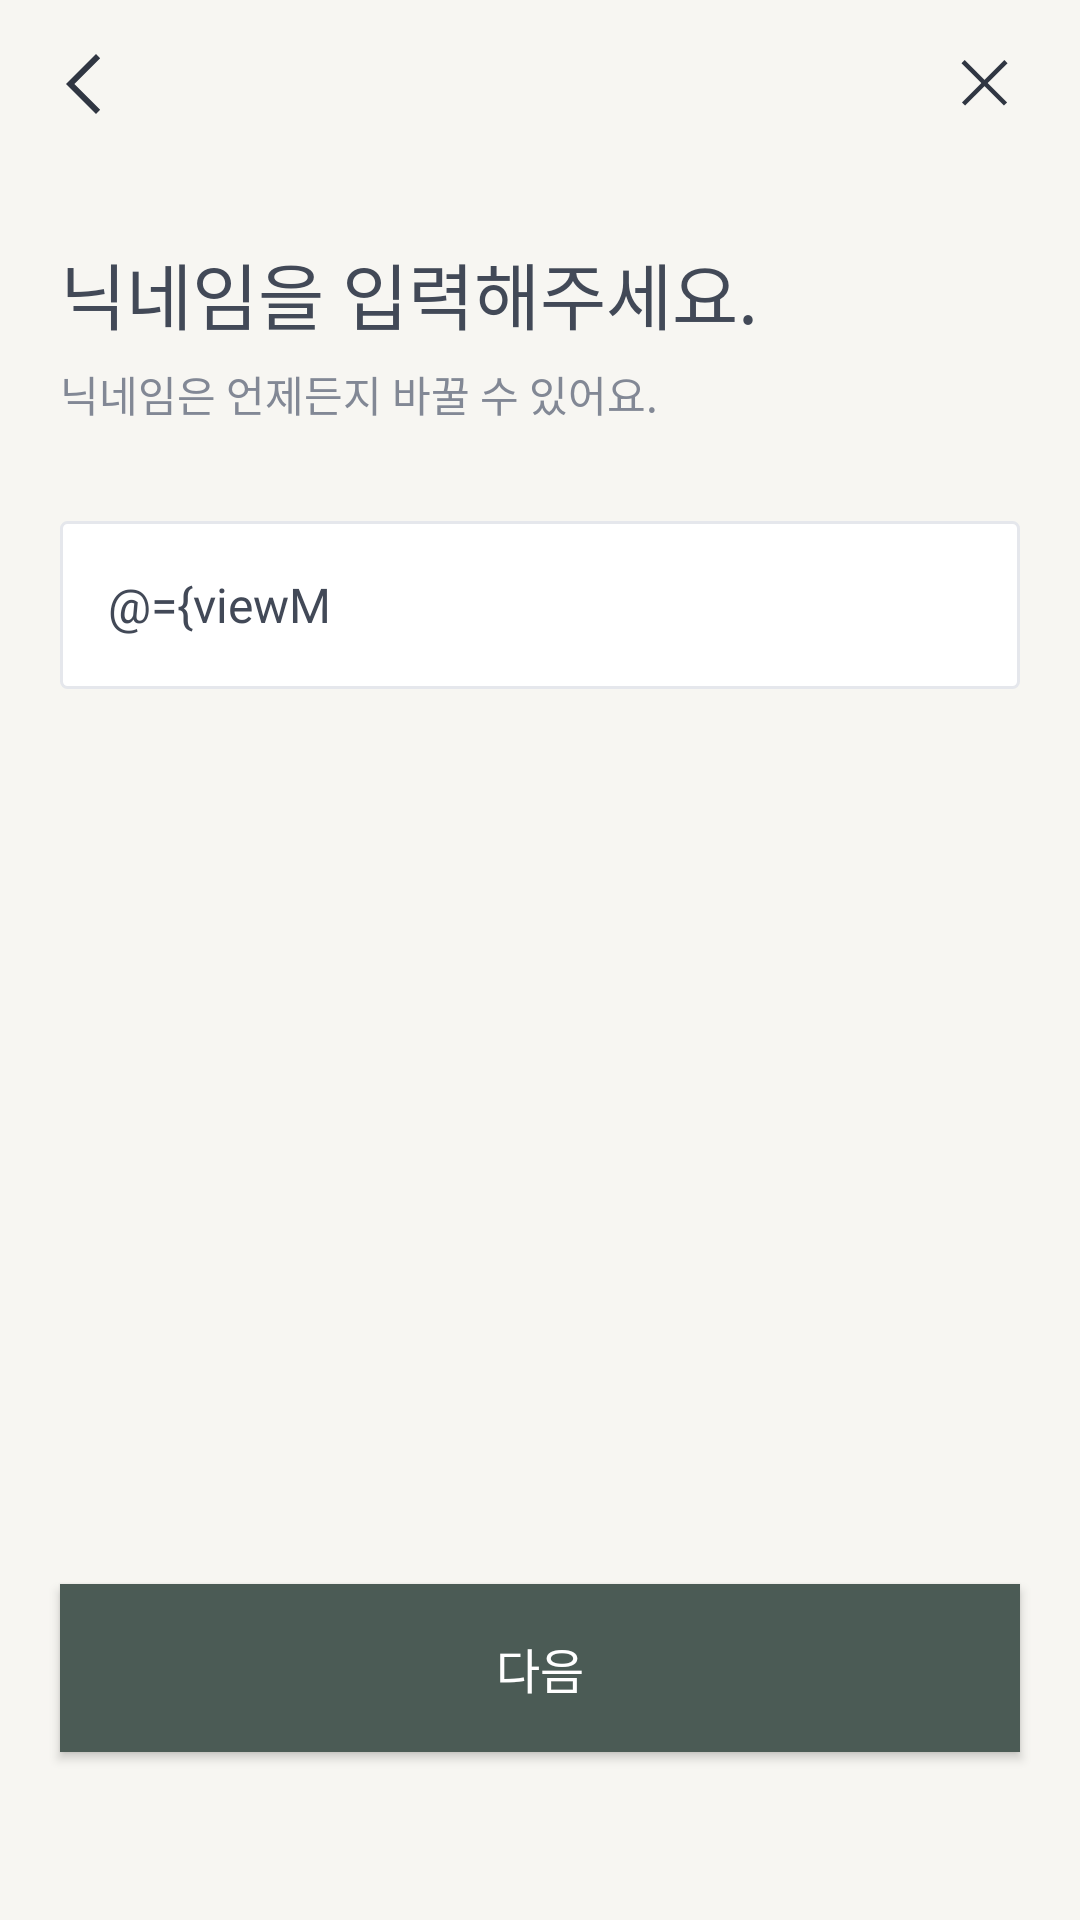

The Android layout XML behind this screen, and the referenced resources:
<!-- AndroidManifest.xml: application theme Theme.MyPly -->
<!-- res/layout/fragment_signup_nickname.xml -->
<?xml version="1.0" encoding="utf-8"?>
<layout xmlns:android="http://schemas.android.com/apk/res/android"
    xmlns:app="http://schemas.android.com/apk/res-auto"
    xmlns:tools="http://schemas.android.com/tools">

    <data>

        <variable
            name="viewModel"
            type="com.cocaine.myply.feature.ui.onboarding.SignupNicknameViewModel" />
    </data>

    <androidx.constraintlayout.widget.ConstraintLayout
        android:layout_width="match_parent"
        android:layout_height="match_parent"
        android:background="@color/beige">

        <com.google.android.material.appbar.MaterialToolbar
            android:id="@+id/signup_nickname_toolbar"
            android:layout_width="match_parent"
            android:layout_height="wrap_content"
            app:layout_constraintTop_toTopOf="parent"
            app:navigationIcon="@drawable/ic_back">

            <ImageView
                android:layout_width="24dp"
                android:layout_height="24dp"
                android:layout_gravity="end"
                android:layout_marginEnd="20dp"
                android:src="@drawable/ic_close" />
        </com.google.android.material.appbar.MaterialToolbar>

        <TextView
            android:id="@+id/signup_nickname_title"
            style="@style/H1_Semibold"
            android:layout_width="wrap_content"
            android:layout_height="wrap_content"
            android:layout_marginStart="20dp"
            android:layout_marginTop="24dp"
            android:text="닉네임을 입력해주세요."
            android:textColor="@color/gray_80"
            app:layout_constraintStart_toStartOf="parent"
            app:layout_constraintTop_toBottomOf="@id/signup_nickname_toolbar" />

        <TextView
            android:id="@+id/signup_nickname_desc"
            style="@style/Body2_Bold"
            android:layout_width="wrap_content"
            android:layout_height="wrap_content"
            android:layout_marginTop="6dp"
            android:text="닉네임은 언제든지 바꿀 수 있어요."
            android:textColor="@color/gray_60"
            app:layout_constraintStart_toStartOf="@id/signup_nickname_title"
            app:layout_constraintTop_toBottomOf="@id/signup_nickname_title" />

        <EditText
            android:id="@+id/signup_nickname_input"
            style="@style/Body1_Semibold"
            android:layout_width="match_parent"
            android:layout_height="56dp"
            android:layout_marginHorizontal="20dp"
            android:layout_marginTop="32dp"
            android:background="@drawable/bg_single_textfield"
            android:maxLength="8"
            android:padding="16dp"
            android:text="@={viewModel.nickname}"
            android:textColor="@color/gray_80"
            app:layout_constraintTop_toBottomOf="@id/signup_nickname_desc"
            tools:text="유저명" />

        <TextView
            android:id="@+id/signup_nickname_length"
            style="@style/Body2_Medium"
            android:layout_width="wrap_content"
            android:layout_height="wrap_content"
            android:layout_marginTop="4dp"
            android:textColor="@color/gray_60"
            app:layout_constraintEnd_toEndOf="@id/signup_nickname_input"
            app:layout_constraintTop_toBottomOf="@id/signup_nickname_input"
            tools:text="2/8" />

        <Button
            android:id="@+id/signup_nickname_btn"
            style="@style/Body1_Semibold"
            android:layout_width="match_parent"
            android:layout_height="56dp"
            android:layout_marginHorizontal="20dp"
            android:layout_marginBottom="56dp"
            android:background="@drawable/primary_button"
            android:text="@string/mypage_nickname_next_btn"
            android:textColor="@color/white"
            app:layout_constraintBottom_toBottomOf="parent" />
    </androidx.constraintlayout.widget.ConstraintLayout>
</layout>
<!-- resources referenced by this layout -->
<resources>
  <color name="beige">#F7F6F2</color>
  <color name="gray_60">#828895</color>
  <color name="gray_80">#424957</color>
  <color name="white">#FFFFFF</color>
  <!-- drawable bg_single_textfield (drawable) -->
  <?xml version="1.0" encoding="utf-8"?>
  <shape xmlns:android="http://schemas.android.com/apk/res/android"
      android:shape="rectangle">
      <solid android:color="@color/white" />
      <stroke
          android:width="1dp"
          android:color="@color/gray_30" />
      <corners android:radius="2dp" />
  </shape>
  <!-- drawable ic_back (drawable) -->
  <vector xmlns:android="http://schemas.android.com/apk/res/android"
      android:width="24dp"
      android:height="24dp"
      android:viewportWidth="24"
      android:viewportHeight="24">
    <path
        android:pathData="M8.791,12L17.395,3.395L16,2L6,12L16,22L17.395,20.605L8.791,12Z"
        android:fillColor="#303642"
        android:fillType="evenOdd"/>
  </vector>
  <!-- drawable ic_close (drawable) -->
  <vector xmlns:android="http://schemas.android.com/apk/res/android"
      android:width="24dp"
      android:height="24dp"
      android:viewportWidth="24"
      android:viewportHeight="24">
    <group>
      <clip-path
          android:pathData="M0,0h24v24h-24z"/>
      <path
          android:pathData="M18.791,4L19.851,5.061L5.709,19.203L4.649,18.142L18.791,4Z"
          android:fillColor="#303642"/>
      <path
          android:pathData="M4.5,5.061l1.061,-1.061l14.142,14.142l-1.061,1.061z"
          android:fillColor="#303642"/>
    </group>
  </vector>
  <string name="mypage_nickname_next_btn">다음</string>
  <style name="Body1_Semibold">
          <item name="android:fontFamily">@font/pretendard_semibold</item>
          <item name="android:textSize">16sp</item>
      </style>
  <style name="Body2_Bold">
          <item name="android:fontFamily">@font/pretendard_bold</item>
          <item name="android:textSize">14sp</item>
      </style>
  <style name="Body2_Medium">
          <item name="android:fontFamily">@font/pretendard_medium</item>
          <item name="android:textSize">14sp</item>
      </style>
  <style name="H1_Semibold">
          <item name="android:fontFamily">@font/pretendard_semibold</item>
          <item name="android:textSize">24sp</item>
      </style>
  <style name="Theme.MyPly" parent="Theme.MaterialComponents.DayNight.DarkActionBar">
          
          <item name="colorPrimary">@color/primary_green_basic</item>
          <item name="colorPrimaryVariant">@color/primary_green_dark</item>
          <item name="colorOnPrimary">@color/primary_green_light</item>
          
          <item name="colorSecondary">@color/teal_200</item>
          <item name="colorSecondaryVariant">@color/teal_700</item>
          <item name="colorOnSecondary">@color/black</item>
          
          <item name="android:statusBarColor" tools:targetApi="l">?attr/colorPrimaryVariant</item>
          
          <item name="bottomSheetDialogTheme">@style/MyPly.BottomSheet</item>
      </style>
  <color name="gray_30">#E5E7EC</color>
  <color name="primary_green_basic">#4B5B55</color>
  <color name="primary_green_dark">#34403C</color>
  <color name="gray_40">#CBCFD7</color>
  <color name="primary_green_light">#81978B</color>
  <color name="teal_200">#FF03DAC5</color>
  <color name="teal_700">#FF018786</color>
  <color name="black">#000000</color>
  <style name="MyPly.BottomSheet" parent="ThemeOverlay.MaterialComponents.BottomSheetDialog">
          <item name="bottomSheetStyle">@style/MyPly.BottomSheet.Modal</item>
      </style>
  <style name="MyPly.BottomSheet.Modal" parent="Widget.MaterialComponents.BottomSheet.Modal">
          <item name="backgroundTint">@color/beige</item>
          <item name="shapeAppearance">@style/MyPly.LargeComponent</item>&gt;
      </style>
  <style name="MyPly.LargeComponent" parent="ShapeAppearance.MaterialComponents.LargeComponent">
          <item name="cornerFamily">rounded</item>
          <item name="cornerSize">24dp</item>
      </style>
</resources>
